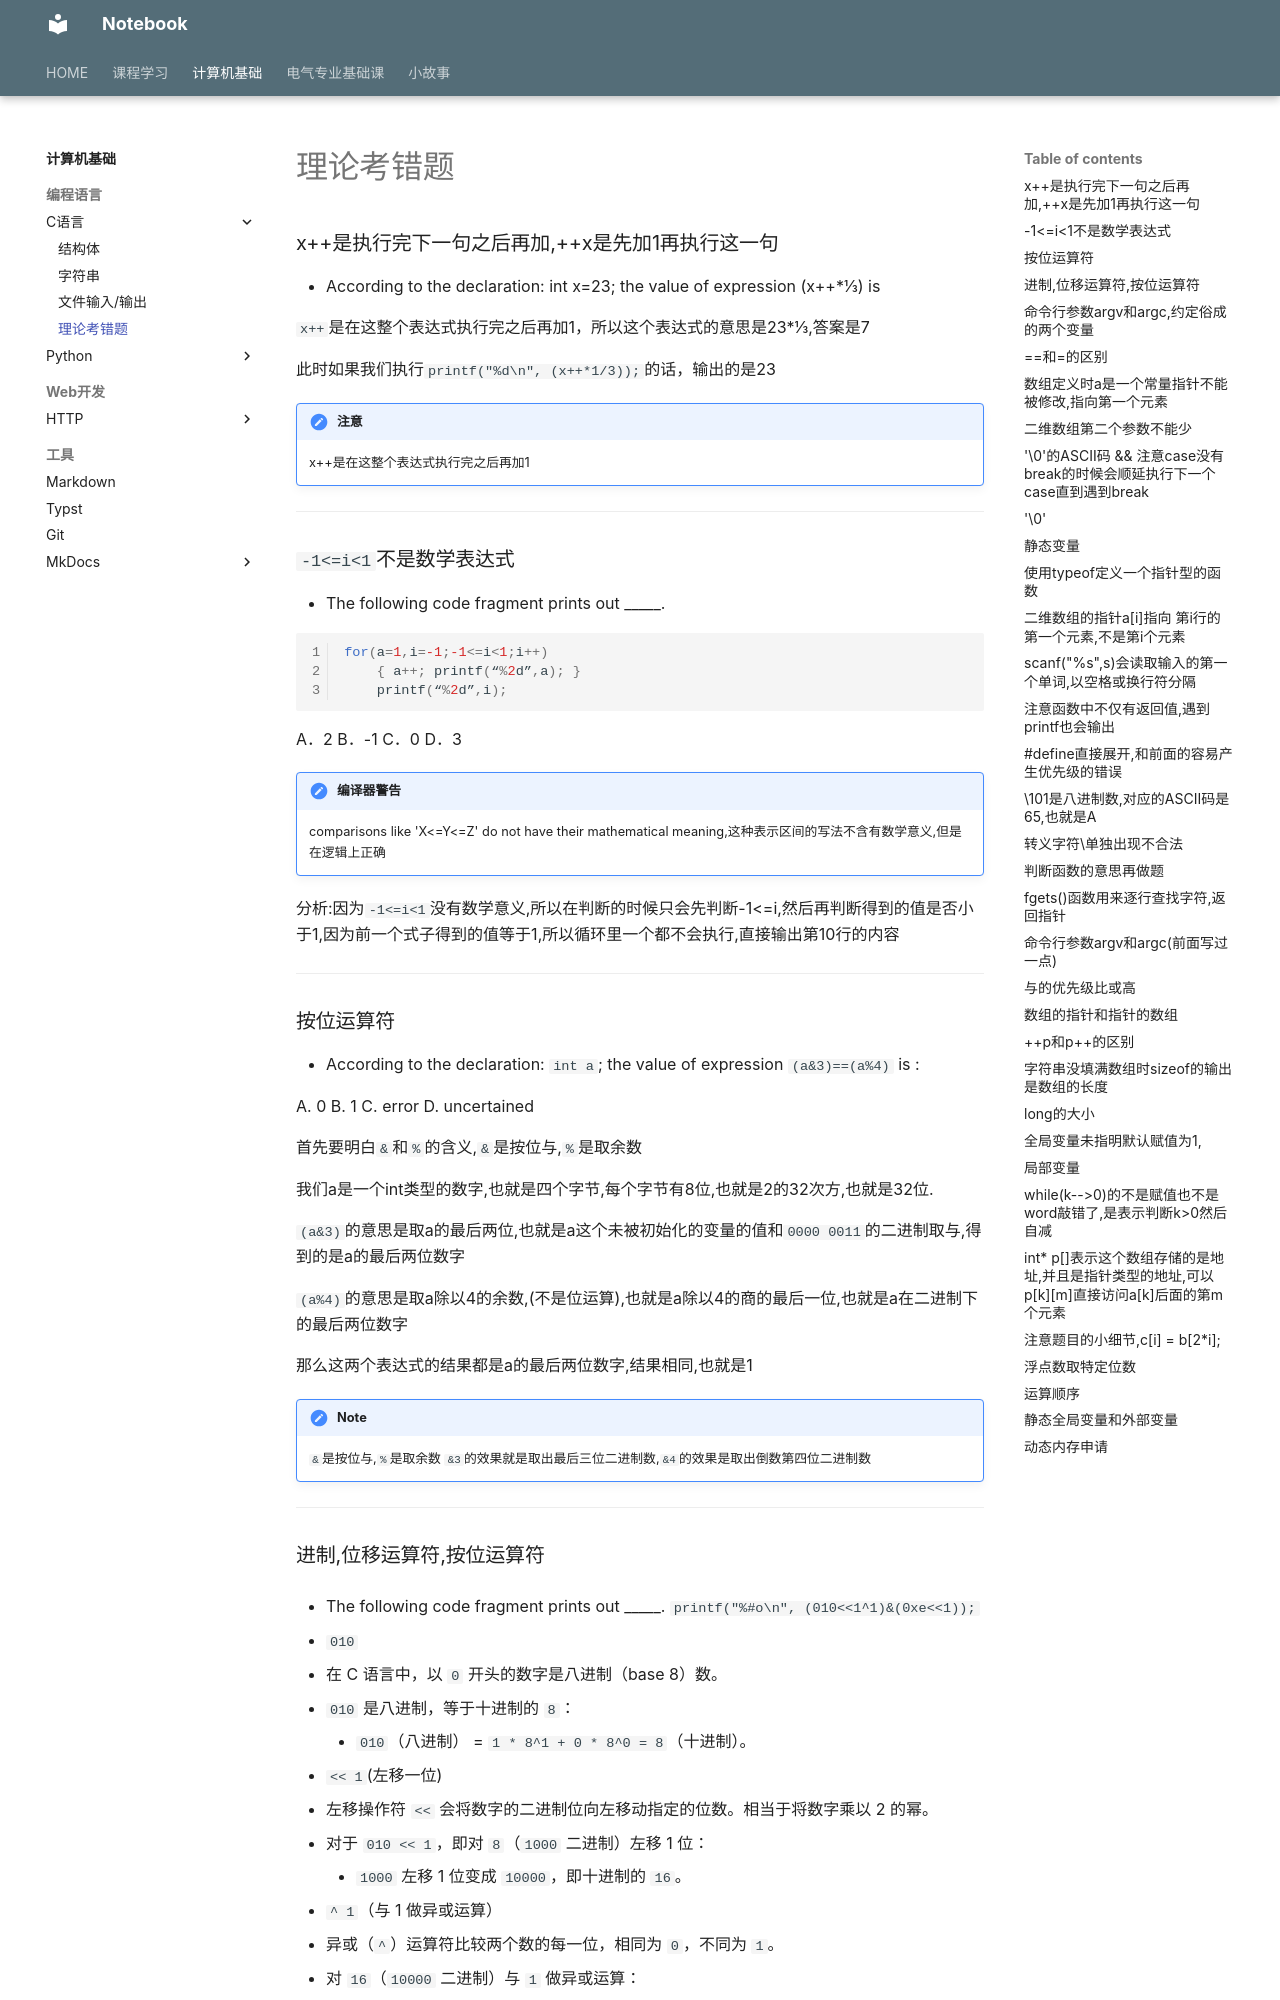

repository: IIIILing/notebook · page: CS/C/error/index.html · generator: mkdocs

---
title: C程理论考错题
comments: true
---

### x++是执行完下一句之后再加,++x是先加1再执行这一句

- According to the declaration: int x=23; the value of expression (x++*1/3) is

`x++`是在这整个表达式执行完之后再加1，所以这个表达式的意思是23*1/3,答案是7

此时如果我们执行`printf("%d\n", (x++*1/3));`的话，输出的是23

!!! note "注意"
    x++是在这整个表达式执行完之后再加1

---

### `-1<=i<1`不是数学表达式

- The following code fragment prints out _____.

```c
for(a=1,i=-1;-1<=i<1;i++)
    { a++; printf(“%2d”,a); }
    printf(“%2d”,i);
```

A．2    B．-1   C．0    D．3

!!! note "编译器警告"
    comparisons like 'X<=Y<=Z' do not have their mathematical meaning,这种表示区间的写法不含有数学意义,但是在逻辑上正确

分析:因为`-1<=i<1`没有数学意义,所以在判断的时候只会先判断-1<=i,然后再判断得到的值是否小于1,因为前一个式子得到的值等于1,所以循环里一个都不会执行,直接输出第10行的内容

---

### 按位运算符

- According to the declaration: `int a`; the value of expression `(a&3)==(a%4)` is :

A. 0    B. 1    C. error    D. uncertained

首先要明白`&`和`%`的含义,`&`是按位与,`%`是取余数

我们a是一个int类型的数字,也就是四个字节,每个字节有8位,也就是2的32次方,也就是32位.

`(a&3)`的意思是取a的最后两位,也就是a这个未被初始化的变量的值和`0000 0011`的二进制取与,得到的是a的最后两位数字

`(a%4)`的意思是取a除以4的余数,(不是位运算),也就是a除以4的商的最后一位,也就是a在二进制下的最后两位数字

那么这两个表达式的结果都是a的最后两位数字,结果相同,也就是1

!!! note 注意
    `&`是按位与,`%`是取余数
    `&3`的效果就是取出最后三位二进制数,`&4`的效果是取出倒数第四位二进制数

---
